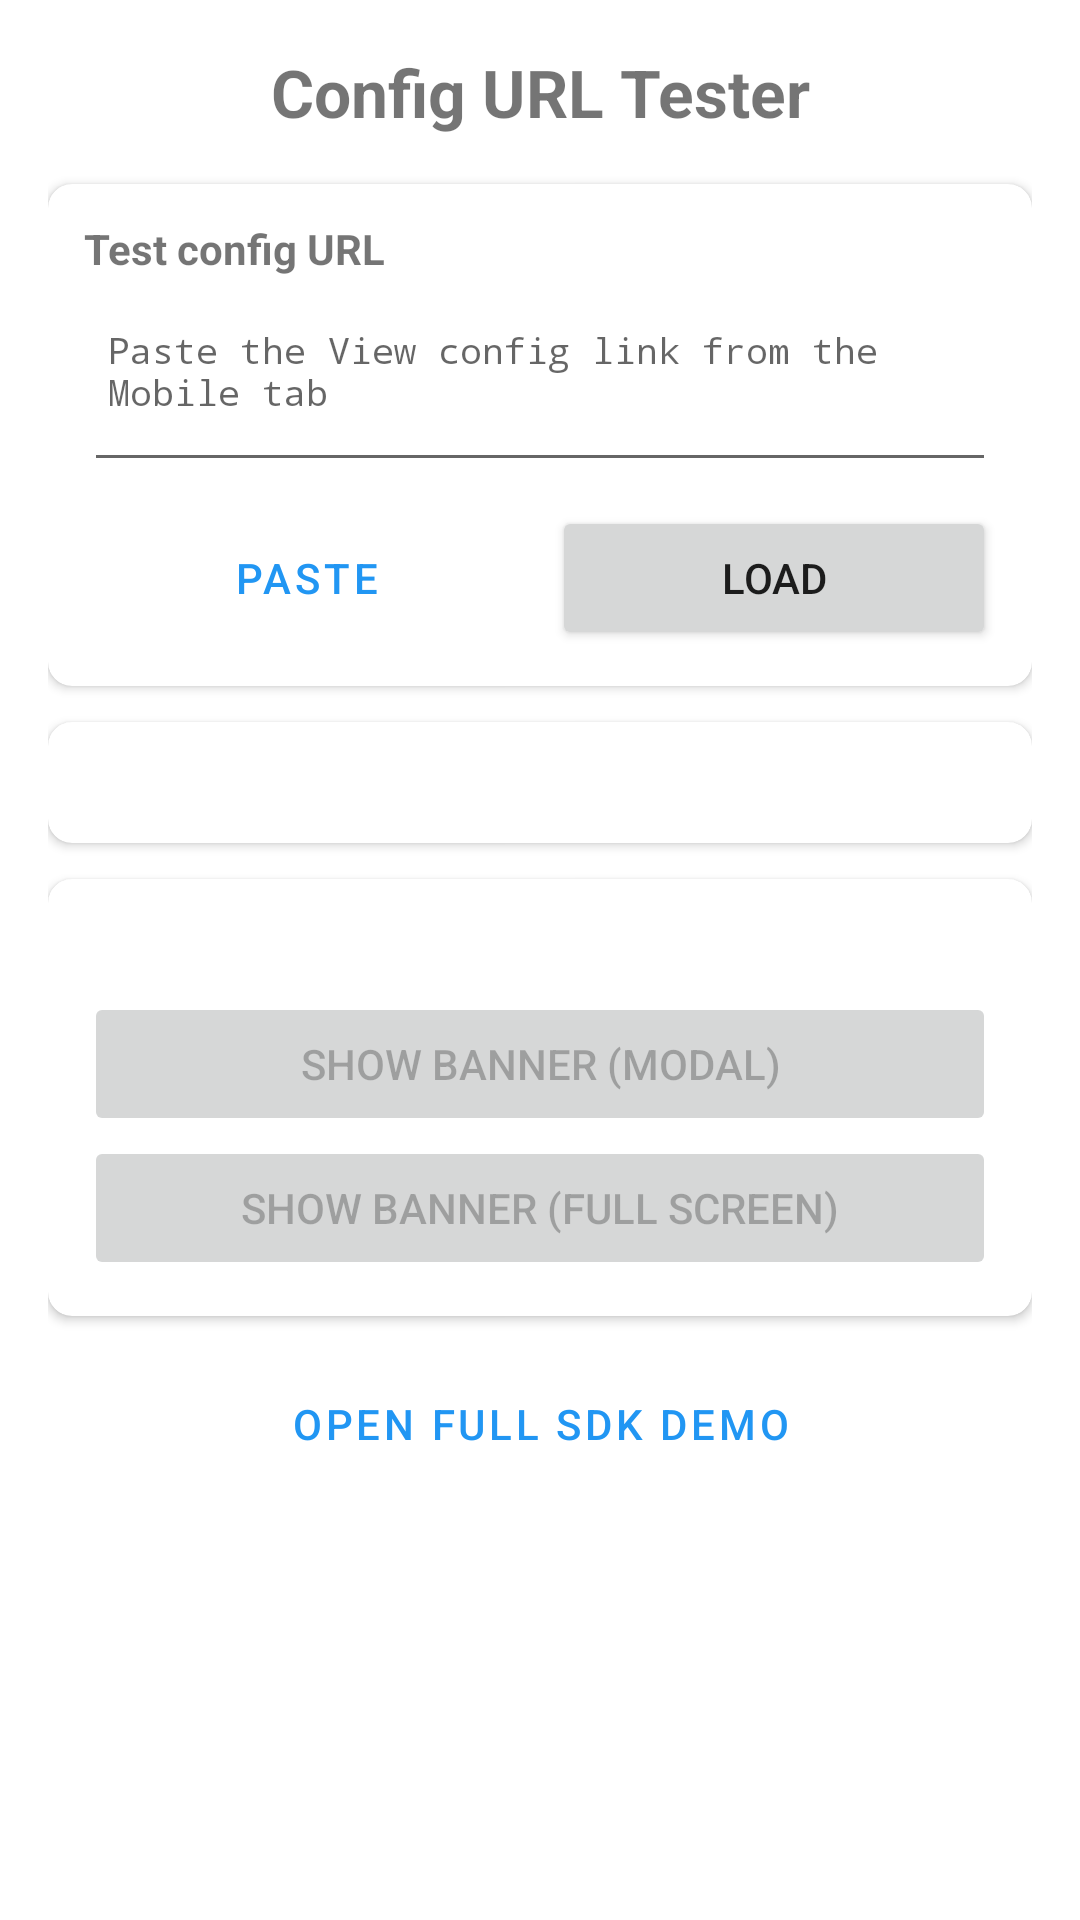

Here is an Android app screen rendered from its layout file. Give the layout XML and the strings, colors and styles it references.
<!-- AndroidManifest.xml: application theme Theme.ConsentDemo -->
<!-- res/layout/activity_config_url_tester.xml -->
<?xml version="1.0" encoding="utf-8"?>
<ScrollView xmlns:android="http://schemas.android.com/apk/res/android"
    xmlns:app="http://schemas.android.com/apk/res-auto"
    xmlns:tools="http://schemas.android.com/tools"
    android:layout_width="match_parent"
    android:layout_height="match_parent"
    android:background="?android:attr/colorBackground"
    android:fillViewport="true"
    tools:context=".tester.ConfigUrlTesterActivity">

    <LinearLayout
        android:layout_width="match_parent"
        android:layout_height="wrap_content"
        android:orientation="vertical"
        android:padding="16dp">

        <TextView
            android:layout_width="match_parent"
            android:layout_height="wrap_content"
            android:layout_marginBottom="16dp"
            android:gravity="center"
            android:text="@string/tester_title"
            android:textSize="22sp"
            android:textStyle="bold" />

        <androidx.cardview.widget.CardView
            android:layout_width="match_parent"
            android:layout_height="wrap_content"
            android:layout_marginBottom="12dp"
            app:cardCornerRadius="8dp"
            app:cardElevation="2dp">

            <LinearLayout
                android:layout_width="match_parent"
                android:layout_height="wrap_content"
                android:orientation="vertical"
                android:padding="12dp">

                <TextView
                    android:layout_width="wrap_content"
                    android:layout_height="wrap_content"
                    android:layout_marginBottom="8dp"
                    android:text="@string/tester_url_label"
                    android:textSize="14sp"
                    android:textStyle="bold" />

                <EditText
                    android:id="@+id/configUrlInput"
                    android:layout_width="match_parent"
                    android:layout_height="wrap_content"
                    android:fontFamily="monospace"
                    android:gravity="top|start"
                    android:hint="@string/tester_url_hint"
                    android:importantForAutofill="no"
                    android:inputType="textUri|textMultiLine"
                    android:maxLines="6"
                    android:minLines="3"
                    android:padding="8dp"
                    android:textSize="12sp" />

                <LinearLayout
                    android:layout_width="match_parent"
                    android:layout_height="wrap_content"
                    android:layout_marginTop="8dp"
                    android:orientation="horizontal">

                    <Button
                        android:id="@+id/pasteButton"
                        style="@style/Widget.MaterialComponents.Button.OutlinedButton"
                        android:layout_width="0dp"
                        android:layout_height="wrap_content"
                        android:layout_marginEnd="8dp"
                        android:layout_weight="1"
                        android:text="@string/tester_paste" />

                    <Button
                        android:id="@+id/loadButton"
                        android:layout_width="0dp"
                        android:layout_height="wrap_content"
                        android:layout_weight="1"
                        android:text="@string/tester_load" />
                </LinearLayout>
            </LinearLayout>
        </androidx.cardview.widget.CardView>

        <androidx.cardview.widget.CardView
            android:layout_width="match_parent"
            android:layout_height="wrap_content"
            android:layout_marginBottom="12dp"
            app:cardCornerRadius="8dp"
            app:cardElevation="2dp">

            <TextView
                android:id="@+id/versionText"
                android:layout_width="match_parent"
                android:layout_height="wrap_content"
                android:fontFamily="monospace"
                android:padding="12dp"
                android:textIsSelectable="true"
                android:textSize="12sp" />
        </androidx.cardview.widget.CardView>

        <androidx.cardview.widget.CardView
            android:id="@+id/errorCard"
            android:layout_width="match_parent"
            android:layout_height="wrap_content"
            android:layout_marginBottom="12dp"
            android:visibility="gone"
            app:cardBackgroundColor="#FDECEA"
            app:cardCornerRadius="8dp"
            app:cardElevation="2dp">

            <LinearLayout
                android:layout_width="match_parent"
                android:layout_height="wrap_content"
                android:orientation="vertical"
                android:padding="12dp">

                <TextView
                    android:id="@+id/errorTitle"
                    android:layout_width="match_parent"
                    android:layout_height="wrap_content"
                    android:layout_marginBottom="4dp"
                    android:textColor="#B71C1C"
                    android:textSize="16sp"
                    android:textStyle="bold" />

                <TextView
                    android:id="@+id/errorBody"
                    android:layout_width="match_parent"
                    android:layout_height="wrap_content"
                    android:textColor="#5F2120"
                    android:textIsSelectable="true"
                    android:textSize="13sp" />
            </LinearLayout>
        </androidx.cardview.widget.CardView>

        <androidx.cardview.widget.CardView
            android:layout_width="match_parent"
            android:layout_height="wrap_content"
            android:layout_marginBottom="12dp"
            app:cardCornerRadius="8dp"
            app:cardElevation="2dp">

            <LinearLayout
                android:layout_width="match_parent"
                android:layout_height="wrap_content"
                android:orientation="vertical"
                android:padding="12dp">

                <TextView
                    android:id="@+id/statusText"
                    android:layout_width="match_parent"
                    android:layout_height="wrap_content"
                    android:layout_marginBottom="8dp"
                    android:textSize="13sp" />

                <Button
                    android:id="@+id/showModalButton"
                    android:layout_width="match_parent"
                    android:layout_height="wrap_content"
                    android:enabled="false"
                    android:text="@string/tester_show_modal" />

                <Button
                    android:id="@+id/showFullScreenButton"
                    android:layout_width="match_parent"
                    android:layout_height="wrap_content"
                    android:enabled="false"
                    android:text="@string/tester_show_full_screen" />
            </LinearLayout>
        </androidx.cardview.widget.CardView>

        <Button
            android:id="@+id/openSdkDemoButton"
            style="@style/Widget.MaterialComponents.Button.TextButton"
            android:layout_width="match_parent"
            android:layout_height="wrap_content"
            android:text="@string/tester_open_sdk_demo" />
    </LinearLayout>
</ScrollView>
<!-- resources referenced by this layout -->
<resources>
  <string name="tester_load">Load</string>
  <string name="tester_open_sdk_demo">Open full SDK demo</string>
  <string name="tester_paste">Paste</string>
  <string name="tester_show_full_screen">Show banner (full screen)</string>
  <string name="tester_show_modal">Show banner (modal)</string>
  <string name="tester_title">Config URL Tester</string>
  <string name="tester_url_hint">Paste the View config link from the Mobile tab</string>
  <string name="tester_url_label">Test config URL</string>
  <style name="Theme.ConsentDemo" parent="Theme.MaterialComponents.DayNight.DarkActionBar">
          <item name="colorPrimary">#2196F3</item>
          <item name="colorPrimaryDark">#1976D2</item>
          <item name="colorAccent">#FFC107</item>
      </style>
</resources>
